Run: headless pygame with SDL's dummy video driver; simulated clock (each Clock.tick advances the game by its frame time, no real sleeping); random seed 0; keys injected as events and as key.get_pressed() state; mouse plan: one left click at the window centre at the start of phase 2, then a move to the lower-right quarter at the start of phase 3.
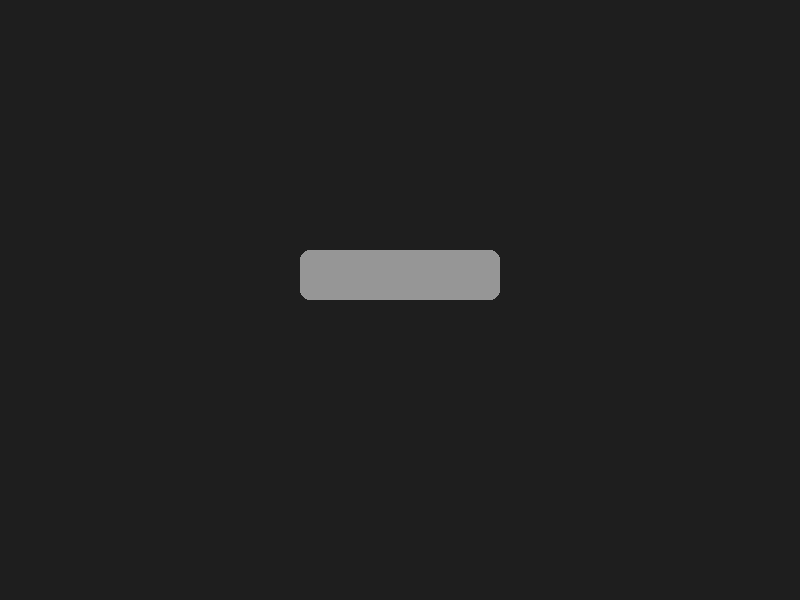
Frame 1 of 4 · flips 1–60 · no input
Frame 2 of 4 · flips 61–180 · clicked the window centre · tapped SPACE, RETURN · held RIGHT (→), D · screen unchanged from frame 1, image omitted
Frame 3 of 4 · flips 181–300 · moved the mouse to the lower-right quarter · held DOWN (↓), S · screen unchanged from frame 2, image omitted
Frame 4 of 4 · flips 301–420 · held LEFT (←), A, UP (↑), W · screen unchanged from frame 3, image omitted

The pygame program that drew these frames:

import pygame
import sys

# Initialize Pygame
pygame.init()
screen = pygame.display.set_mode((800, 600))
pygame.display.set_caption("InputLabel Example")
clock = pygame.time.Clock()

# Fonts and Colors
FONT = pygame.font.Font(None, 50)
COLOR_ACTIVE = (255, 255, 255)  # White when active
COLOR_INACTIVE = (150, 150, 150)  # Gray when inactive
COLOR_TEXT = (0, 0, 0)  # Black text

# Input Box Setup
input_box = pygame.Rect(300, 250, 200, 50)  # x, y, width, height
color = COLOR_INACTIVE  # Initial color
active = False  # Box is not active at the start
text = ""  # Initial text

# Game Loop
while True:
    for event in pygame.event.get():
        if event.type == pygame.QUIT:
            pygame.quit()
            sys.exit()

        # Check if clicked inside input box
        if event.type == pygame.MOUSEBUTTONDOWN:
            if input_box.collidepoint(event.pos):
                active = not active  # Toggle active state
            else:
                active = False
            color = COLOR_ACTIVE if active else COLOR_INACTIVE

        # Handle typing when active
        if event.type == pygame.KEYDOWN and active:
            if event.key == pygame.K_RETURN:  # Enter key
                print(f"Input Text: {text}")
                text = ""  # Clear input
            elif event.key == pygame.K_BACKSPACE:
                text = text[:-1]  # Remove last character
            else:
                text += event.unicode  # Add typed character

    # Draw everything
    screen.fill((30, 30, 30))  # Dark background
    # Render text
    txt_surface = FONT.render(text, True, COLOR_TEXT)
    # Resize box if text is too long
    input_box.w = max(200, txt_surface.get_width() + 10)
    # Draw input box
    pygame.draw.rect(screen, color, input_box, border_radius=10)
    # Blit text on screen
    screen.blit(txt_surface, (input_box.x + 5, input_box.y + 10))

    pygame.display.flip()
    clock.tick(60)
